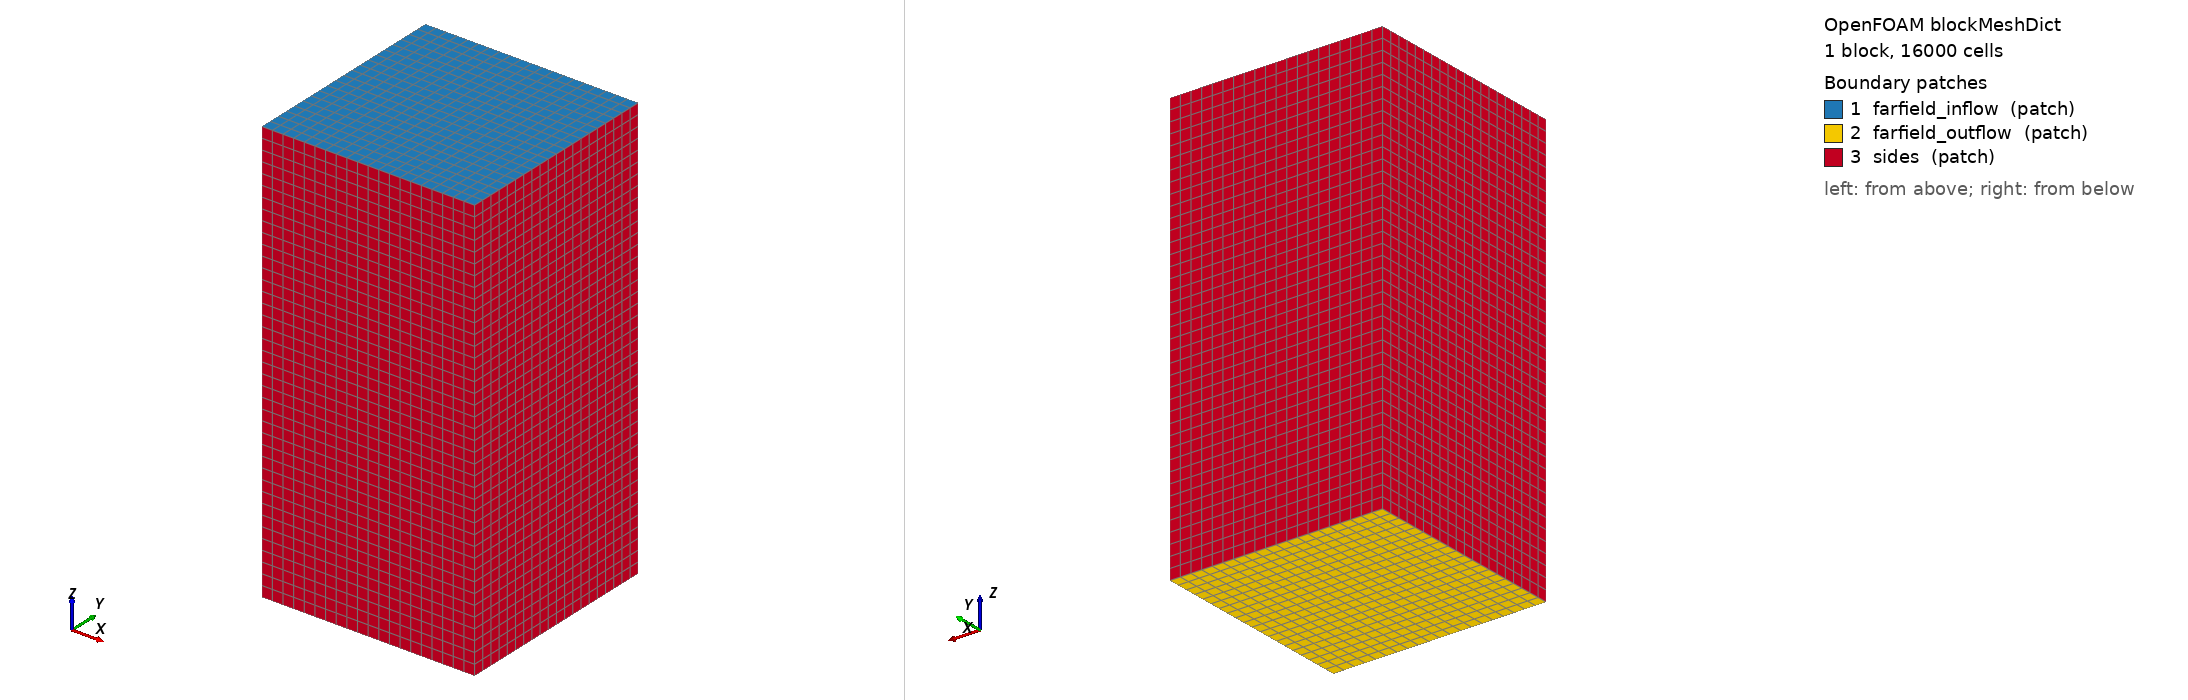

OpenFOAM case: the mesh blockMesh builds from blockMeshDict, 1 block(s), 16000 cells. Boundary patches (legend numbers): 1 farfield_inflow (patch), 2 farfield_outflow (patch), 3 sides (patch). Left view from above one corner, right view from below the opposite corner. Boundary conditions: 7 field file(s) under 0/; 3 of 3 drawn patches have an entry in a shipped field file.

=== system/blockMeshDict ===
/*--------------------------------*- C++ -*----------------------------------*\
  =========                 |
  \\      /  F ield         | OpenFOAM
   \\    /   O peration     | Version:  v2512
    \\  /    A nd           |
     \\/     M anipulation  |
\*---------------------------------------------------------------------------*/
FoamFile
{
    version     2.0;
    format      ascii;
    class       dictionary;
    object      blockMeshDict;
}

// NOTE: convertToMeters assumes STL geometry is already in meters.
convertToMeters 1;

// Geometry orientation: nose tip at (0,0,0), missile points toward +z,
// body/fins/tail extend toward -z (tail around z=-2).
// Freestream U = (0,0,-281) m/s -> flow moves in -z direction, so it
// approaches from the +z side (upstream of nose) and exits past the
// tail into the wake at large negative z.
//
// Domain: 10m (x) x 10m (y) x 20m (z)
//   x,y: -5 to 5   (lateral farfield, ~31 body diameters)
//   z:   -10 (outflow/wake, ~4 body lengths aft of tail) to 10 (inflow, upstream of nose)
//
// Vertex layout (right-handed: 0->1 = +x, 0->3 = +y, 0->4 = +z):
vertices
(
    (-5 -5 -10)   // 0
    ( 5 -5 -10)   // 1
    ( 5  5 -10)   // 2
    (-5  5 -10)   // 3
    (-5 -5  10)   // 4
    ( 5 -5  10)   // 5
    ( 5  5  10)   // 6
    (-5  5  10)   // 7
);

// Background cell size: 0.5m
// 20 x 20 x 40 = 16,000 background cells
blocks
(
    hex (0 1 2 3 4 5 6 7) (20 20 40) simpleGrading (1 1 1)
);

edges
();

boundary
(
    farfield_inflow
    {
        // z = +10 face, upstream of the nose
        type patch;
        faces
        (
            (4 5 6 7)
        );
    }
    farfield_outflow
    {
        // z = -18 face, downstream of the tail/wake
        type patch;
        faces
        (
            (0 1 2 3)
        );
    }
    sides
    {
        type patch;
        faces
        (
            (0 3 7 4)   // x = -8
            (1 2 6 5)   // x = +8
            (0 1 5 4)   // y = -8
            (3 2 6 7)   // y = +8
        );
    }
);

mergePatchPairs
();

// ************************************************************************* //


=== system/controlDict ===
/*--------------------------------*- C++ -*----------------------------------*\
| =========                 |                                                 |
| \\      /  F ield         | OpenFOAM: The Open Source CFD Toolbox           |
|  \\    /   O peration     | Version:  v2606                                 |
|   \\  /    A nd           | Website:  www.openfoam.com                      |
|    \\/     M anipulation  |                                                 |
\*---------------------------------------------------------------------------*/
FoamFile
{
    version     2.0;
    format      ascii;
    class       dictionary;
    object      controlDict;
}
// * * * * * * * * * * * * * * * * * * * * * * * * * * * * * * * * * * * * * //

application     sonicFoam;

startFrom       latestTime;

startTime       0;

stopAt          endTime;

endTime         0.03;

deltaT          4e-07;

writeControl    runTime;

writeInterval   1e-06;

purgeWrite      50;

writeFormat     ascii;

writePrecision  6;

writeCompression off;

timeFormat      general;

timePrecision   6;

runTimeModifiable true;

functions
{
}


// ************************************************************************* //


=== 0/U ===
/*--------------------------------*- C++ -*----------------------------------*\
| =========                 |                                                 |
| \\      /  F ield         | OpenFOAM: The Open Source CFD Toolbox           |
|  \\    /   O peration     | Version:  v2606                                 |
|   \\  /    A nd           | Website:  www.openfoam.com                      |
|    \\/     M anipulation  |                                                 |
\*---------------------------------------------------------------------------*/
FoamFile
{
    version     2.0;
    format      ascii;
    class       volVectorField;
    object      U;
}
// * * * * * * * * * * * * * * * * * * * * * * * * * * * * * * * * * * * * * //

#include        "include/initialConditions"

dimensions      [0 1 -1 0 0 0 0];

internalField   uniform $flowVelocity;

boundaryField
{
    farfield_inflow
    {
        type            supersonicFreestream;
        pInf            $pressure;
        TInf            $temperature;
        UInf            $flowVelocity;
        gamma           1.4;
        value           $internalField;
    }

    farfield_outflow
    {
        type            inletOutlet;
        inletValue      uniform $flowVelocity;
        value           $internalField;
    }

    sides
    {
        type            inletOutlet;
        inletValue      uniform $flowVelocity;
        value           $internalField;
    }

    "(nose|fuselage|bodyFins|boosterFins)"
    {
        type            noSlip;
    }
}

// ************************************************************************* //


=== 0/p ===
/*--------------------------------*- C++ -*----------------------------------*\
| =========                 |                                                 |
| \\      /  F ield         | OpenFOAM: The Open Source CFD Toolbox           |
|  \\    /   O peration     | Version:  v2606                                 |
|   \\  /    A nd           | Website:  www.openfoam.com                      |
|    \\/     M anipulation  |                                                 |
\*---------------------------------------------------------------------------*/
FoamFile
{
    version     2.0;
    format      ascii;
    class       volScalarField;
    object      p;
}
// * * * * * * * * * * * * * * * * * * * * * * * * * * * * * * * * * * * * * //

#include        "include/initialConditions"

dimensions      [1 -1 -2 0 0 0 0];

internalField   uniform $pressure;

boundaryField
{
    farfield_inflow
    {
        type            zeroGradient;
    }

    farfield_outflow
    {
        type            waveTransmissive;
        field           p;
        psi             thermo:psi;
        gamma           1.4;
        fieldInf        $pressure;
        lInf            1;
        value           $internalField;
    }

    sides
    {
        type            waveTransmissive;
        field           p;
        psi             thermo:psi;
        gamma           1.4;
        fieldInf        $pressure;
        lInf            1;
        value           $internalField;
    }

    "(nose|fuselage|bodyFins|boosterFins)"
    {
        type            zeroGradient;
    }
}

// ************************************************************************* //
